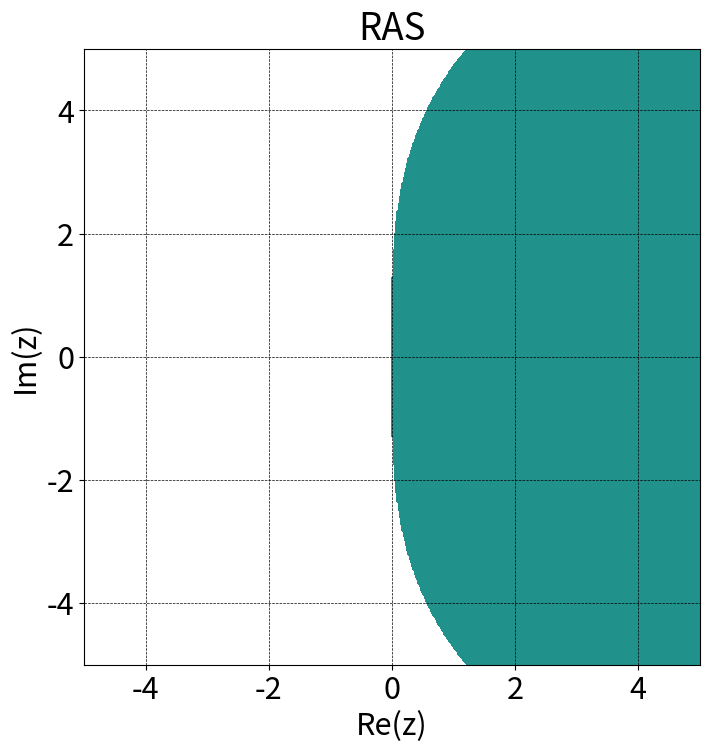

Recreate this plot in Python.
# Compute the region of absolute stability for DIRK2
# adapted from ODEsolver notes
import numpy as np
import matplotlib.pyplot as plt


# stability function
gamma  = 1-1/(2**.5)
R = lambda z: (1+(1-2*gamma)*z)/((1-gamma*z)*(1-gamma*z))

# Construct a mesh
nx = 500
ny = 500
x = np.linspace(-5,5,nx)
y = np.linspace(-5,5,ny)
xg,yg = np.meshgrid(x,y)

# Evaluate
z = xg + 1j*yg
f = R(z)
absf = (((f.real)**2 + (f.imag)**2) < 1)*2 # set unstable region to 2, stable to 0

# plot
plt.rcParams.update({'font.size': 22})
fig, ax = plt.subplots(figsize=(8,8))
plt.contourf(xg,yg,absf,np.arange(2))
plt.title("RAS")
plt.xlabel("Re(z)")
plt.ylabel("Im(z)")
ax.set_aspect(1)
plt.grid(color='k', linestyle='--', linewidth=0.5)
plt.savefig('DIRK_P2_RAS.pdf')